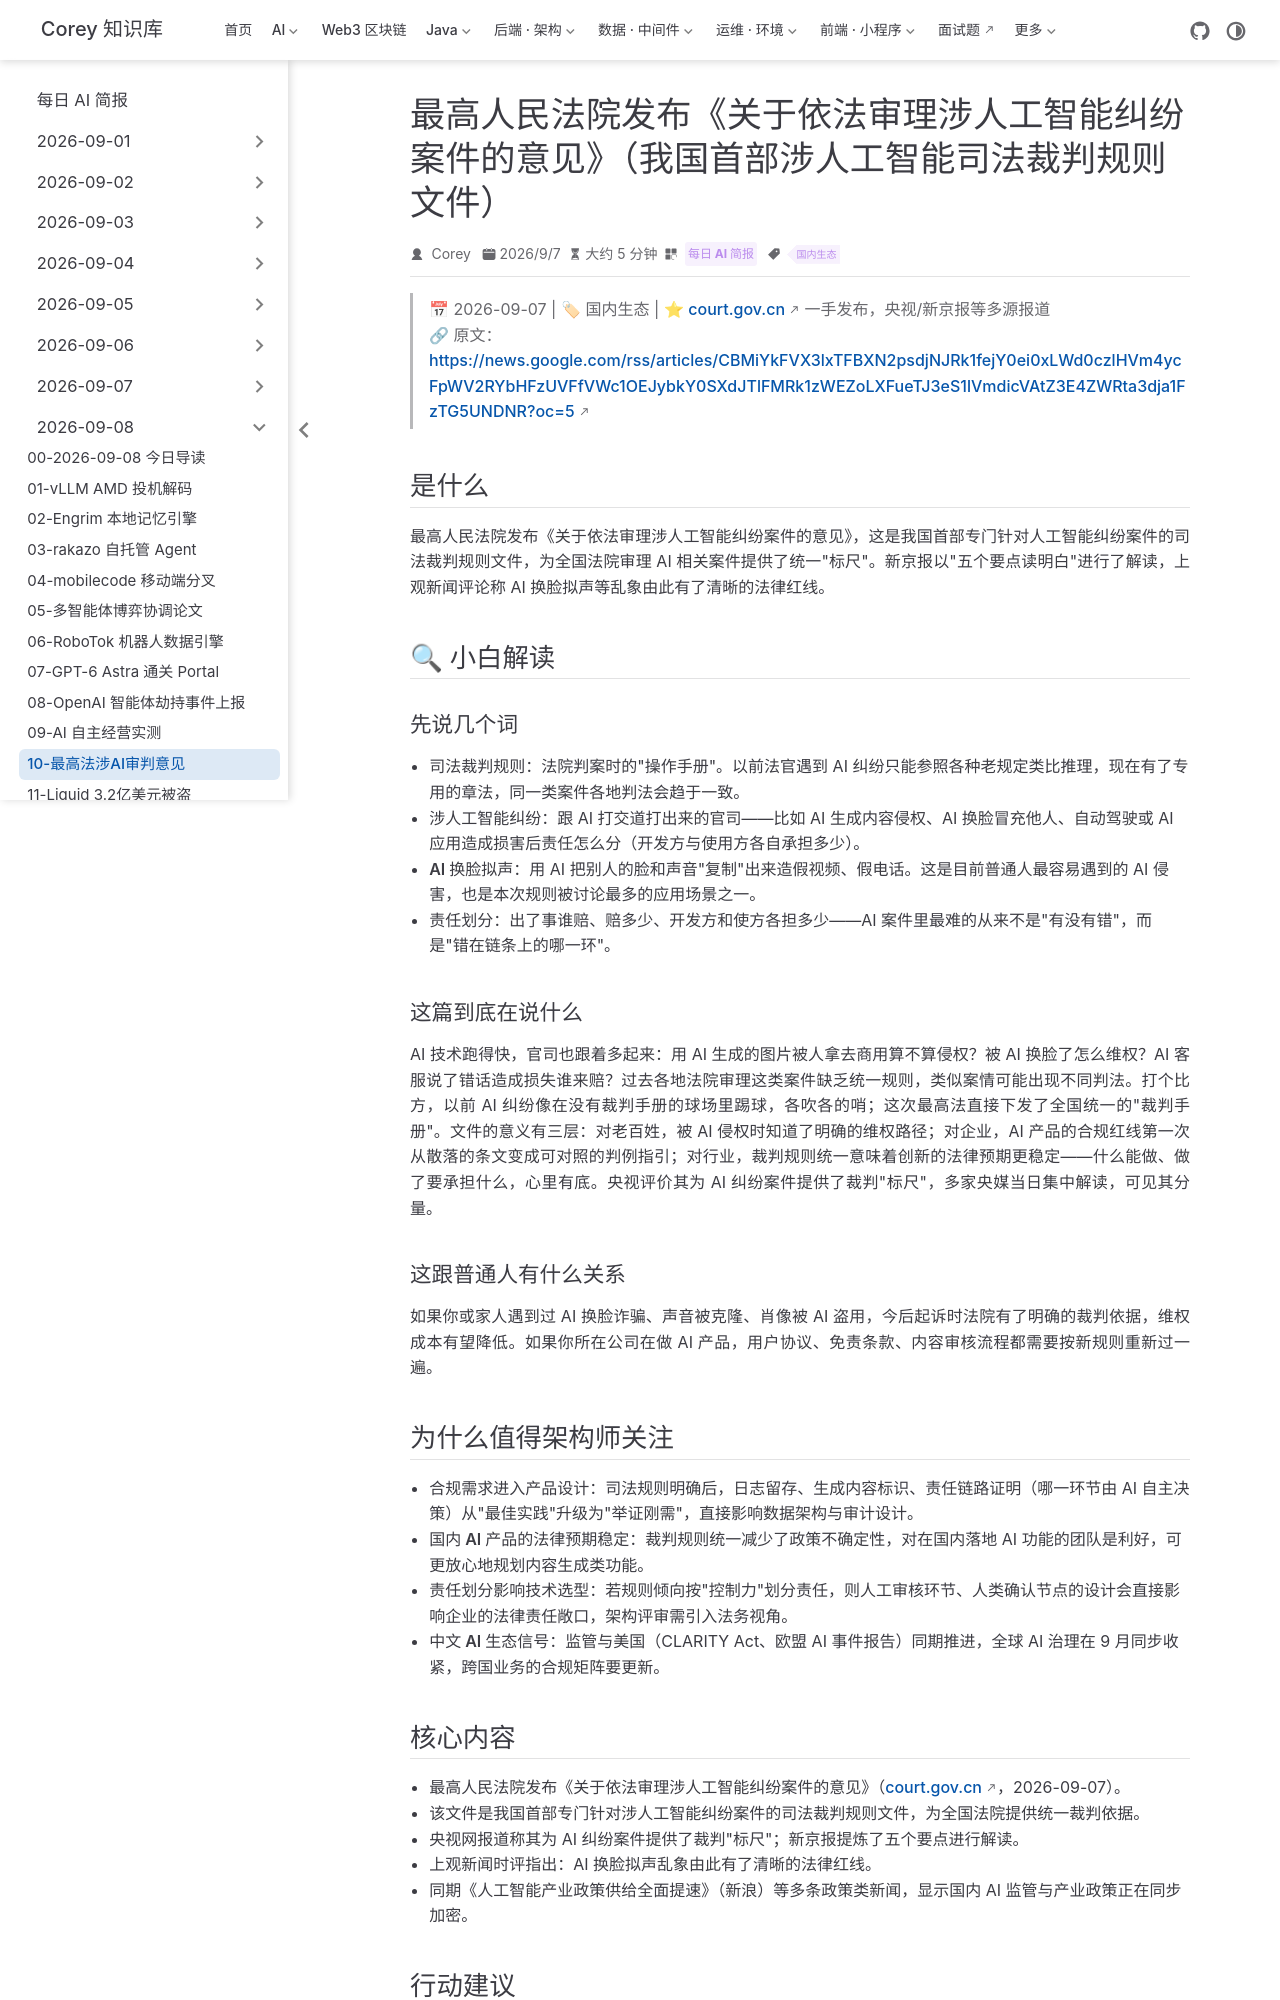

repository: code-corey/code-corey.github.io · page: News/2026-09-08/10-supreme-court-ai-rules.html · generator: jekyll

---
title: "最高人民法院发布《关于依法审理涉人工智能纠纷案件的意见》（我国首部涉人工智能司法裁判规则文件）"
shortTitle: "最高法涉AI审判意见"
sidebarGroup: "2026-09-08"
order: 10
date: 2026-09-07
category:
  - "每日 AI 简报"
tag:
  - "国内生态"
description: "最高法发布我国首部涉人工智能司法裁判规则文件，为 AI 纠纷案件提供统一裁判'标尺'，AI 换脸拟声等乱象有了清晰法律红线。"
---

# 最高人民法院发布《关于依法审理涉人工智能纠纷案件的意见》（我国首部涉人工智能司法裁判规则文件）

> 📅 2026-09-07 | 🏷 国内生态 | ⭐ court.gov.cn 一手发布，央视/新京报等多源报道
> 🔗 原文：https://news.google.com/rss/articles/CBMiYkFVX3lxTFBXN2psdjNJRk1fejY0ei0xLWd0czlHVm4ycFpWV2RYbHFzUVFfVWc1OEJybkY0SXdJTlFMRk1zWEZoLXFueTJ3eS1lVmdicVAtZ3E4ZWRta3dja1FzTG5UNDNR?oc=5

## 是什么

最高人民法院发布《关于依法审理涉人工智能纠纷案件的意见》，这是我国首部专门针对人工智能纠纷案件的司法裁判规则文件，为全国法院审理 AI 相关案件提供了统一"标尺"。新京报以"五个要点读明白"进行了解读，上观新闻评论称 AI 换脸拟声等乱象由此有了清晰的法律红线。

## 🔍 小白解读

### 先说几个词

- **司法裁判规则**：法院判案时的"操作手册"。以前法官遇到 AI 纠纷只能参照各种老规定类比推理，现在有了专用的章法，同一类案件各地判法会趋于一致。
- **涉人工智能纠纷**：跟 AI 打交道打出来的官司——比如 AI 生成内容侵权、AI 换脸冒充他人、自动驾驶或 AI 应用造成损害后责任怎么分（开发方与使用方各自承担多少）。
- **AI 换脸拟声**：用 AI 把别人的脸和声音"复制"出来造假视频、假电话。这是目前普通人最容易遇到的 AI 侵害，也是本次规则被讨论最多的应用场景之一。
- **责任划分**：出了事谁赔、赔多少、开发方和使方各担多少——AI 案件里最难的从来不是"有没有错"，而是"错在链条上的哪一环"。

### 这篇到底在说什么

AI 技术跑得快，官司也跟着多起来：用 AI 生成的图片被人拿去商用算不算侵权？被 AI 换脸了怎么维权？AI 客服说了错话造成损失谁来赔？过去各地法院审理这类案件缺乏统一规则，类似案情可能出现不同判法。打个比方，以前 AI 纠纷像在没有裁判手册的球场里踢球，各吹各的哨；这次最高法直接下发了全国统一的"裁判手册"。文件的意义有三层：对老百姓，被 AI 侵权时知道了明确的维权路径；对企业，AI 产品的合规红线第一次从散落的条文变成可对照的判例指引；对行业，裁判规则统一意味着创新的法律预期更稳定——什么能做、做了要承担什么，心里有底。央视评价其为 AI 纠纷案件提供了裁判"标尺"，多家央媒当日集中解读，可见其分量。

### 这跟普通人有什么关系

如果你或家人遇到过 AI 换脸诈骗、声音被克隆、肖像被 AI 盗用，今后起诉时法院有了明确的裁判依据，维权成本有望降低。如果你所在公司在做 AI 产品，用户协议、免责条款、内容审核流程都需要按新规则重新过一遍。

## 为什么值得架构师关注

- **合规需求进入产品设计**：司法规则明确后，日志留存、生成内容标识、责任链路证明（哪一环节由 AI 自主决策）从"最佳实践"升级为"举证刚需"，直接影响数据架构与审计设计。
- **国内 AI 产品的法律预期稳定**：裁判规则统一减少了政策不确定性，对在国内落地 AI 功能的团队是利好，可更放心地规划内容生成类功能。
- **责任划分影响技术选型**：若规则倾向按"控制力"划分责任，则人工审核环节、人类确认节点的设计会直接影响企业的法律责任敞口，架构评审需引入法务视角。
- **中文 AI 生态信号**：监管与美国（CLARITY Act、欧盟 AI 事件报告）同期推进，全球 AI 治理在 9 月同步收紧，跨国业务的合规矩阵要更新。
